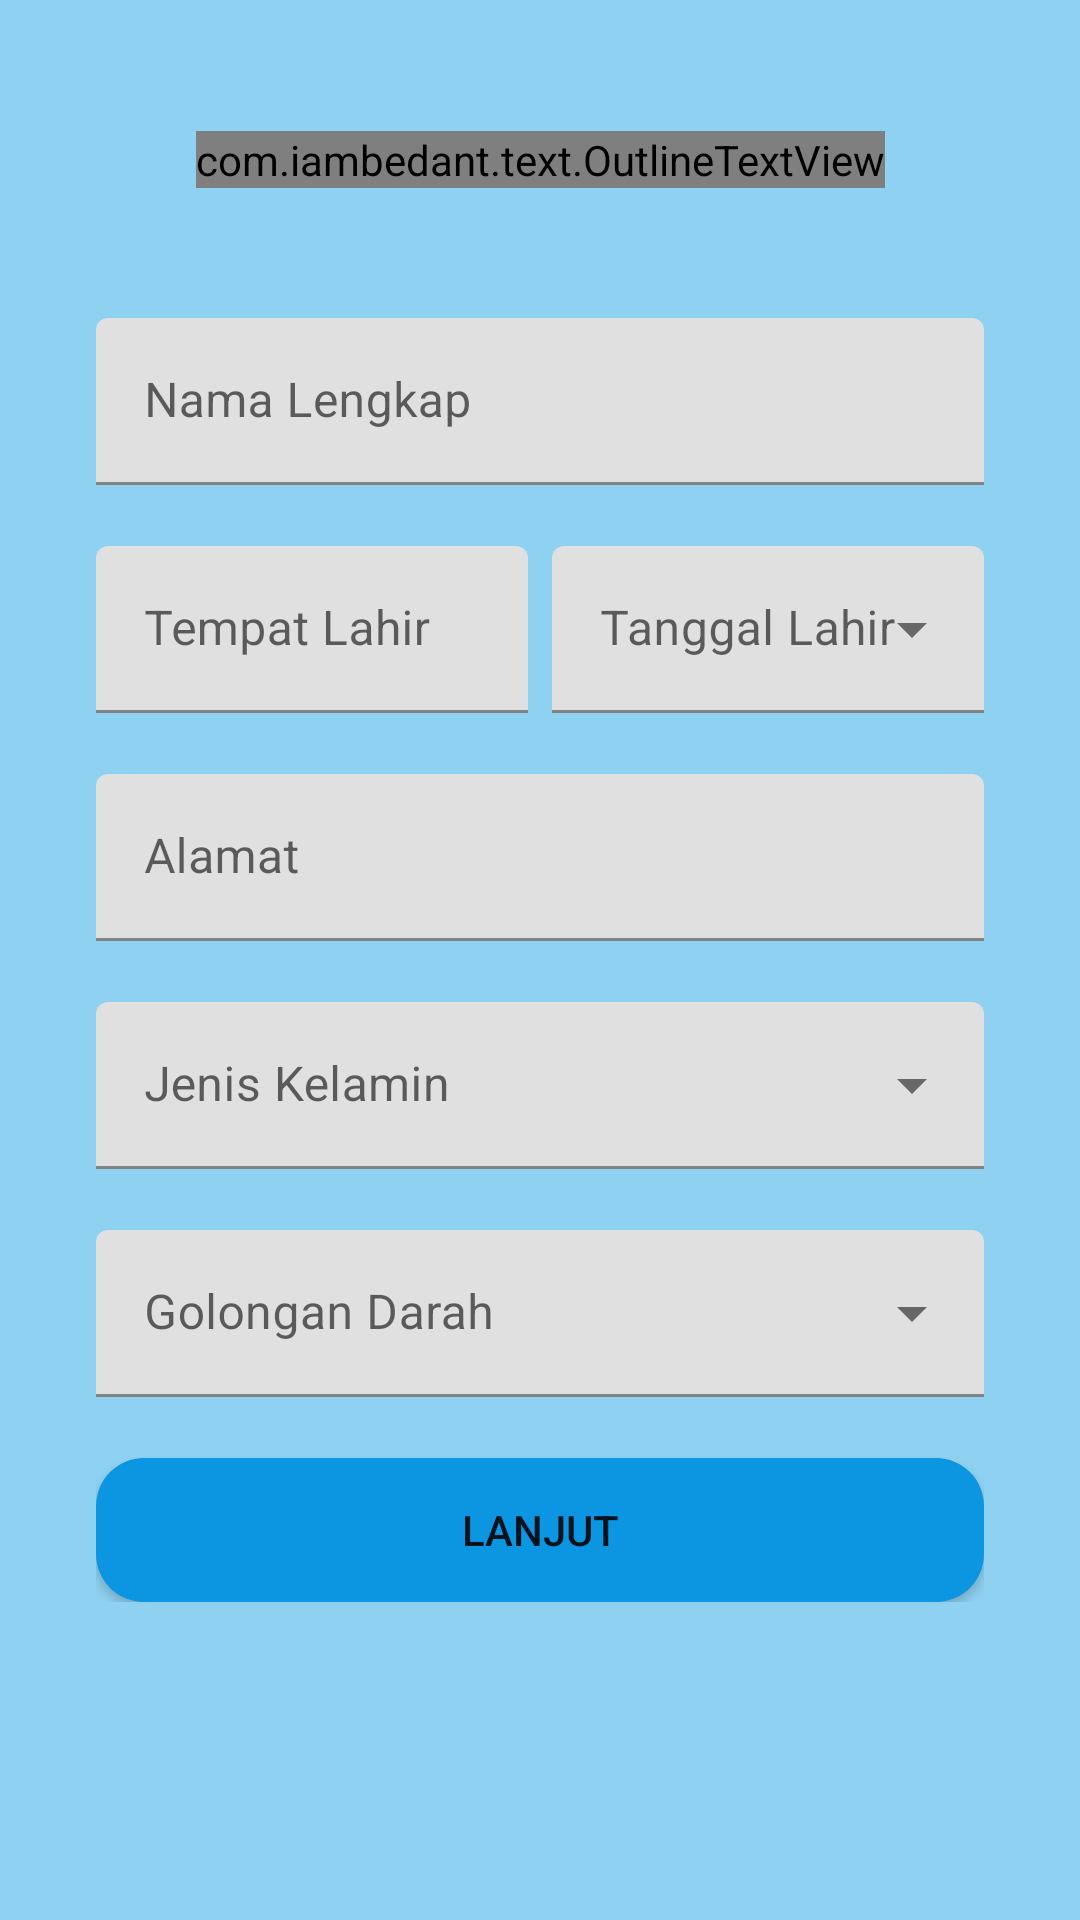

Android layout source for this screen:
<!-- AndroidManifest.xml: application theme Theme.KeDaiApp -->
<!-- res/layout/activity_ste_registration.xml -->
<?xml version="1.0" encoding="utf-8"?>
<androidx.constraintlayout.widget.ConstraintLayout xmlns:android="http://schemas.android.com/apk/res/android"
    xmlns:app="http://schemas.android.com/apk/res-auto"
    xmlns:tools="http://schemas.android.com/tools"
    android:layout_width="match_parent"
    android:layout_height="match_parent"
    android:background="@color/utama2"
    android:paddingHorizontal="32dp"
    tools:context=".activity.SteRegistrationActivity">

    <com.iambedant.text.OutlineTextView
        android:layout_width="wrap_content"
        android:layout_height="wrap_content"
        android:text="@string/masukkan_data_diri"
        android:textColor="@color/white"
        android:textSize="26sp"
        android:textStyle="bold"
        app:layout_constraintBottom_toTopOf="@+id/parentForm"
        app:layout_constraintLeft_toLeftOf="parent"
        app:layout_constraintRight_toRightOf="parent"
        app:layout_constraintTop_toTopOf="parent"
        app:outlineColor="@color/utama"
        app:outlineWidth="0.1" />

    <androidx.constraintlayout.widget.ConstraintLayout
        android:id="@+id/parentForm"
        android:layout_width="match_parent"
        android:layout_height="wrap_content"
        app:layout_constraintBottom_toBottomOf="parent"
        app:layout_constraintTop_toTopOf="parent">

        <com.google.android.material.textfield.TextInputLayout
            android:id="@+id/nama"
            android:layout_width="match_parent"
            android:layout_height="wrap_content"
            android:hint="@string/nama_lengkap"
            app:errorEnabled="true"
            app:layout_constraintTop_toTopOf="parent">

            <com.google.android.material.textfield.TextInputEditText
                android:id="@+id/inputNama"
                android:layout_width="match_parent"
                android:layout_height="wrap_content"
                android:inputType="text"
                android:maxLines="1" />

        </com.google.android.material.textfield.TextInputLayout>

        <com.google.android.material.textfield.TextInputLayout
            android:id="@+id/tempatLahir"
            android:layout_width="0dp"
            android:layout_height="wrap_content"
            android:hint="@string/tempat_lahir"
            app:errorEnabled="true"
            app:layout_constraintLeft_toLeftOf="parent"
            app:layout_constraintRight_toLeftOf="@+id/tglLahir"
            app:layout_constraintTop_toBottomOf="@+id/nama">

            <com.google.android.material.textfield.TextInputEditText
                android:id="@+id/inputTempatLahir"
                android:layout_width="match_parent"
                android:layout_height="wrap_content"
                android:inputType="text"
                android:maxLines="1" />
        </com.google.android.material.textfield.TextInputLayout>

        <com.google.android.material.textfield.TextInputLayout
            android:id="@+id/tglLahir"
            style="@style/Widget.MaterialComponents.TextInputLayout.FilledBox.ExposedDropdownMenu"
            android:layout_width="0dp"
            android:layout_height="wrap_content"
            android:layout_marginStart="8dp"
            android:hint="@string/tanggal_lahir"
            app:errorEnabled="true"
            app:layout_constraintBottom_toBottomOf="@+id/tempatLahir"
            app:layout_constraintLeft_toRightOf="@id/tempatLahir"
            app:layout_constraintRight_toRightOf="parent"
            app:layout_constraintTop_toTopOf="@+id/tempatLahir">

            <AutoCompleteTextView
                android:id="@+id/inputTglLahir"
                android:layout_width="match_parent"
                android:layout_height="wrap_content"
                android:inputType="none"
                tools:ignore="LabelFor" />

        </com.google.android.material.textfield.TextInputLayout>

        <com.google.android.material.textfield.TextInputLayout
            android:id="@+id/alamat"
            android:layout_width="match_parent"
            android:layout_height="wrap_content"
            android:hint="@string/alamat"
            app:errorEnabled="true"
            app:layout_constraintTop_toBottomOf="@+id/tempatLahir">

            <com.google.android.material.textfield.TextInputEditText
                android:id="@+id/inputAlamat"
                android:layout_width="match_parent"
                android:layout_height="wrap_content"
                android:inputType="text"
                android:maxLines="1" />

        </com.google.android.material.textfield.TextInputLayout>

        <com.google.android.material.textfield.TextInputLayout
            android:id="@+id/kelamin"
            style="@style/Widget.MaterialComponents.TextInputLayout.FilledBox.ExposedDropdownMenu"
            android:layout_width="match_parent"
            android:layout_height="wrap_content"
            android:hint="@string/jenis_kelamin"
            app:errorEnabled="true"
            app:layout_constraintTop_toBottomOf="@+id/alamat">

            <AutoCompleteTextView
                android:id="@+id/inputKelamin"
                android:layout_width="match_parent"
                android:layout_height="wrap_content"
                android:inputType="none"
                tools:ignore="LabelFor" />

        </com.google.android.material.textfield.TextInputLayout>

        <com.google.android.material.textfield.TextInputLayout
            android:id="@+id/golDar"
            style="@style/Widget.MaterialComponents.TextInputLayout.FilledBox.ExposedDropdownMenu"
            android:layout_width="match_parent"
            android:layout_height="wrap_content"
            android:hint="@string/golongan_darah"
            app:errorEnabled="true"
            app:layout_constraintTop_toBottomOf="@+id/kelamin">

            <AutoCompleteTextView
                android:id="@+id/inputGolDar"
                android:layout_width="match_parent"
                android:layout_height="wrap_content"
                android:inputType="none"
                tools:ignore="LabelFor" />

        </com.google.android.material.textfield.TextInputLayout>

        <Button
            android:id="@+id/btnlanjut"
            android:layout_width="match_parent"
            android:layout_height="wrap_content"
            android:layout_marginBottom="100dp"
            android:background="@drawable/round_button"
            android:text="@string/lanjut"
            app:layout_constraintTop_toBottomOf="@+id/golDar" />
    </androidx.constraintlayout.widget.ConstraintLayout>

</androidx.constraintlayout.widget.ConstraintLayout>
<!-- resources referenced by this layout -->
<resources>
  <color name="utama">#0C95E1</color>
  <color name="utama2">#8FD1F1</color>
  <color name="white">#FFFFFFFF</color>
  <!-- drawable round_button (drawable) -->
  <?xml version="1.0" encoding="utf-8"?>
  <shape xmlns:android="http://schemas.android.com/apk/res/android">
      <corners android:radius="16dp" />
      <solid android:color="@color/utama" />
  </shape>
  <string name="alamat">Alamat</string>
  <string name="golongan_darah">Golongan Darah</string>
  <string name="jenis_kelamin">Jenis Kelamin</string>
  <string name="lanjut">Lanjut</string>
  <string name="masukkan_data_diri">Masukkan Data Diri Anda</string>
  <string name="nama_lengkap">Nama Lengkap</string>
  <string name="tanggal_lahir">Tanggal Lahir</string>
  <string name="tempat_lahir">Tempat Lahir</string>
  <style name="Theme.KeDaiApp" parent="Theme.MaterialComponents.Light.DarkActionBar">
          
          <item name="colorPrimary">@color/utama</item>
          <item name="colorPrimaryVariant">@color/utama2</item>
          <item name="colorOnPrimary">@color/white</item>
          
          <item name="colorSecondary">@color/utama</item>
          <item name="colorSecondaryVariant">@color/kedua2</item>
          <item name="colorOnSecondary">@color/black</item>
          
          <item name="android:statusBarColor" tools:targetApi="l">?attr/colorPrimary</item>
          
      </style>
  <color name="kedua2">#FFFED1</color>
  <color name="black">#FF000000</color>
</resources>
